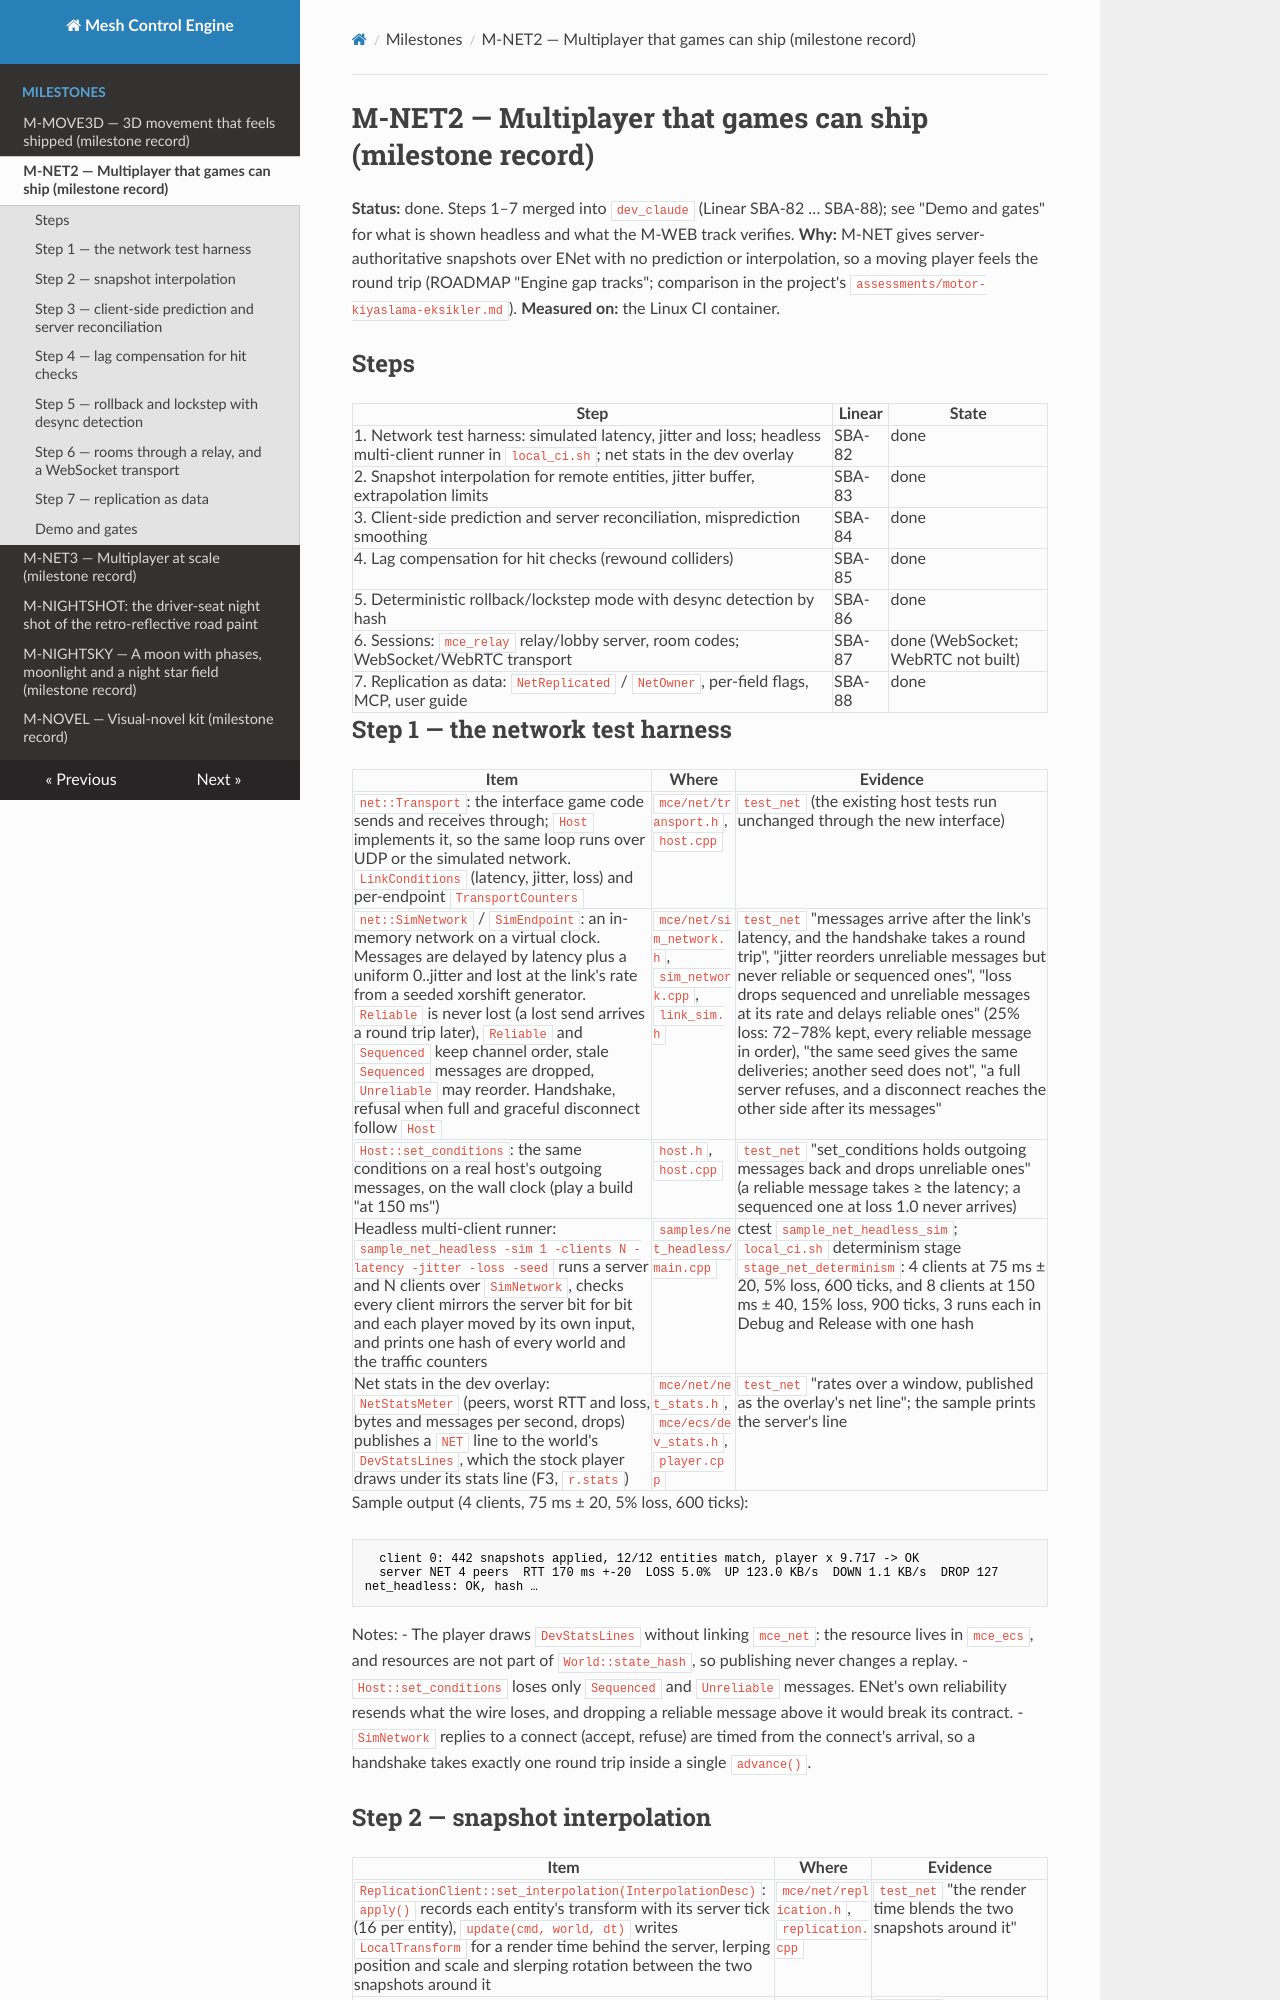

repository: sberkan09/mesh_control_engine · page: milestones/M-NET2/index.html · generator: mkdocs

# M-NET2 — Multiplayer that games can ship (milestone record)

**Status:** done. Steps 1–7 merged into `dev_claude` (Linear SBA-82 … SBA-88); see "Demo and gates" for what is
shown headless and what the M-WEB track verifies.
**Why:** M-NET gives server-authoritative snapshots over ENet with no prediction or interpolation, so a moving player
feels the round trip (ROADMAP "Engine gap tracks"; comparison in the project's `assessments/motor-kiyaslama-eksikler.md`).
**Measured on:** the Linux CI container.

## Steps

| Step | Linear | State |
|---|---|---|
| 1. Network test harness: simulated latency, jitter and loss; headless multi-client runner in `local_ci.sh`; net stats in the dev overlay | SBA-82 | done |
| 2. Snapshot interpolation for remote entities, jitter buffer, extrapolation limits | SBA-83 | done |
| 3. Client-side prediction and server reconciliation, misprediction smoothing | SBA-84 | done |
| 4. Lag compensation for hit checks (rewound colliders) | SBA-85 | done |
| 5. Deterministic rollback/lockstep mode with desync detection by hash | SBA-86 | done |
| 6. Sessions: `mce_relay` relay/lobby server, room codes; WebSocket/WebRTC transport | SBA-87 | done (WebSocket; WebRTC not built) |
| 7. Replication as data: `NetReplicated` / `NetOwner`, per-field flags, MCP, user guide | SBA-88 | done |

## Step 1 — the network test harness

| Item | Where | Evidence |
|---|---|---|
| `net::Transport`: the interface game code sends and receives through; `Host` implements it, so the same loop runs over UDP or the simulated network. `LinkConditions` (latency, jitter, loss) and per-endpoint `TransportCounters` | `mce/net/transport.h`, `host.cpp` | `test_net` (the existing host tests run unchanged through the new interface) |
| `net::SimNetwork` / `SimEndpoint`: an in-memory network on a virtual clock. Messages are delayed by latency plus a uniform 0..jitter and lost at the link's rate from a seeded xorshift generator. `Reliable` is never lost (a lost send arrives a round trip later), `Reliable` and `Sequenced` keep channel order, stale `Sequenced` messages are dropped, `Unreliable` may reorder. Handshake, refusal when full and graceful disconnect follow `Host` | `mce/net/sim_network.h`, `sim_network.cpp`, `link_sim.h` | `test_net` "messages arrive after the link's latency, and the handshake takes a round trip", "jitter reorders unreliable messages but never reliable or sequenced ones", "loss drops sequenced and unreliable messages at its rate and delays reliable ones" (25% loss: 72–78% kept, every reliable message in order), "the same seed gives the same deliveries; another seed does not", "a full server refuses, and a disconnect reaches the other side after its messages" |
| `Host::set_conditions`: the same conditions on a real host's outgoing messages, on the wall clock (play a build "at 150 ms") | `host.h`, `host.cpp` | `test_net` "set_conditions holds outgoing messages back and drops unreliable ones" (a reliable message takes ≥ the latency; a sequenced one at loss 1.0 never arrives) |
| Headless multi-client runner: `sample_net_headless -sim 1 -clients N -latency -jitter -loss -seed` runs a server and N clients over `SimNetwork`, checks every client mirrors the server bit for bit and each player moved by its own input, and prints one hash of every world and the traffic counters | `samples/net_headless/main.cpp` | ctest `sample_net_headless_sim`; `local_ci.sh` determinism stage `stage_net_determinism`: 4 clients at 75 ms ± 20, 5% loss, 600 ticks, and 8 clients at 150 ms ± 40, 15% loss, 900 ticks, 3 runs each in Debug and Release with one hash |
| Net stats in the dev overlay: `NetStatsMeter` (peers, worst RTT and loss, bytes and messages per second, drops) publishes a `NET` line to the world's `DevStatsLines`, which the stock player draws under its stats line (F3, `r.stats`) | `mce/net/net_stats.h`, `mce/ecs/dev_stats.h`, `player.cpp` | `test_net` "rates over a window, published as the overlay's net line"; the sample prints the server's line |

Sample output (4 clients, 75 ms ± 20, 5% loss, 600 ticks):

```
  client 0: 442 snapshots applied, 12/12 entities match, player x 9.717 -> OK
  server NET 4 peers  RTT 170 ms +-20  LOSS 5.0%  UP 123.0 KB/s  DOWN 1.1 KB/s  DROP 127
net_headless: OK, hash …
```

Notes:
- The player draws `DevStatsLines` without linking `mce_net`: the resource lives in `mce_ecs`, and resources are
  not part of `World::state_hash`, so publishing never changes a replay.
- `Host::set_conditions` loses only `Sequenced` and `Unreliable` messages. ENet's own reliability resends what the
  wire loses, and dropping a reliable message above it would break its contract.
- `SimNetwork` replies to a connect (accept, refuse) are timed from the connect's arrival, so a handshake takes
  exactly one round trip inside a single `advance()`.
